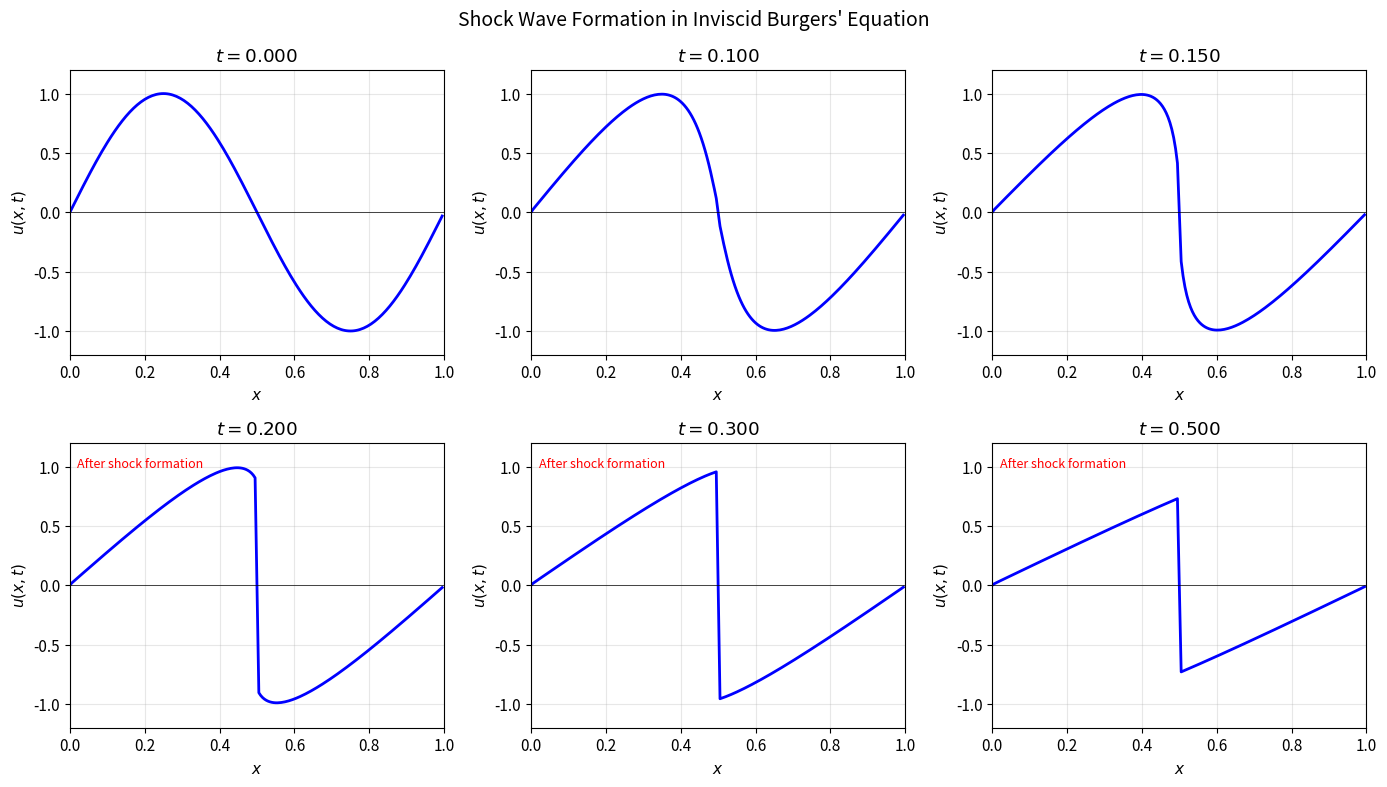
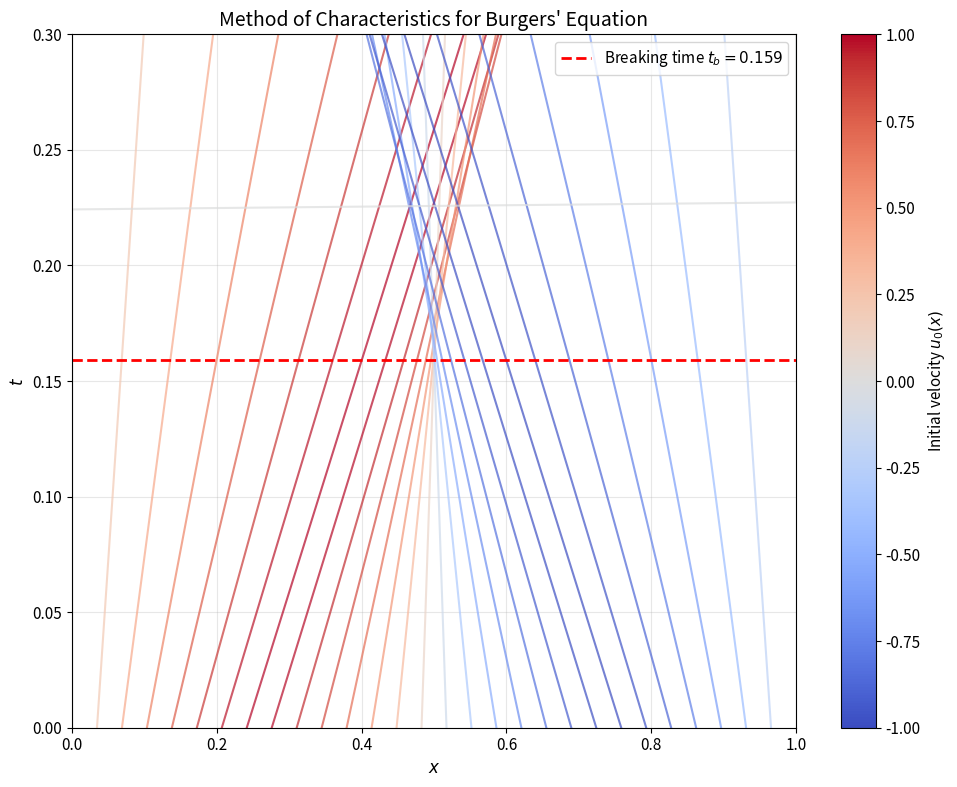
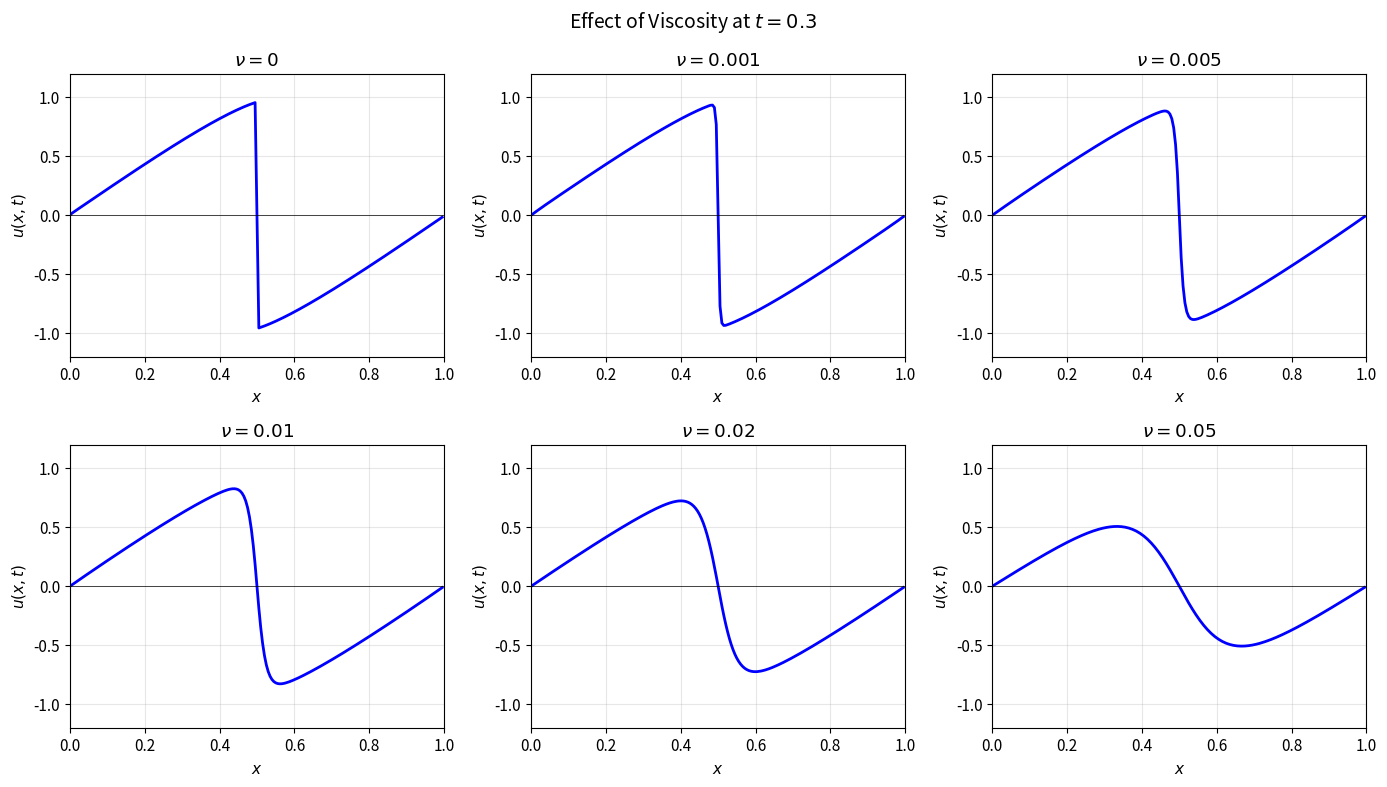
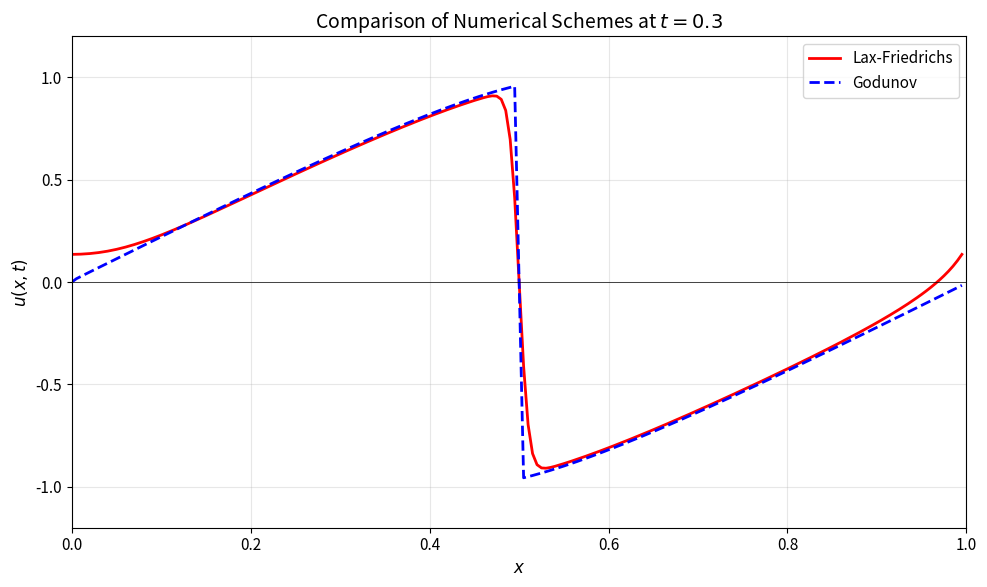
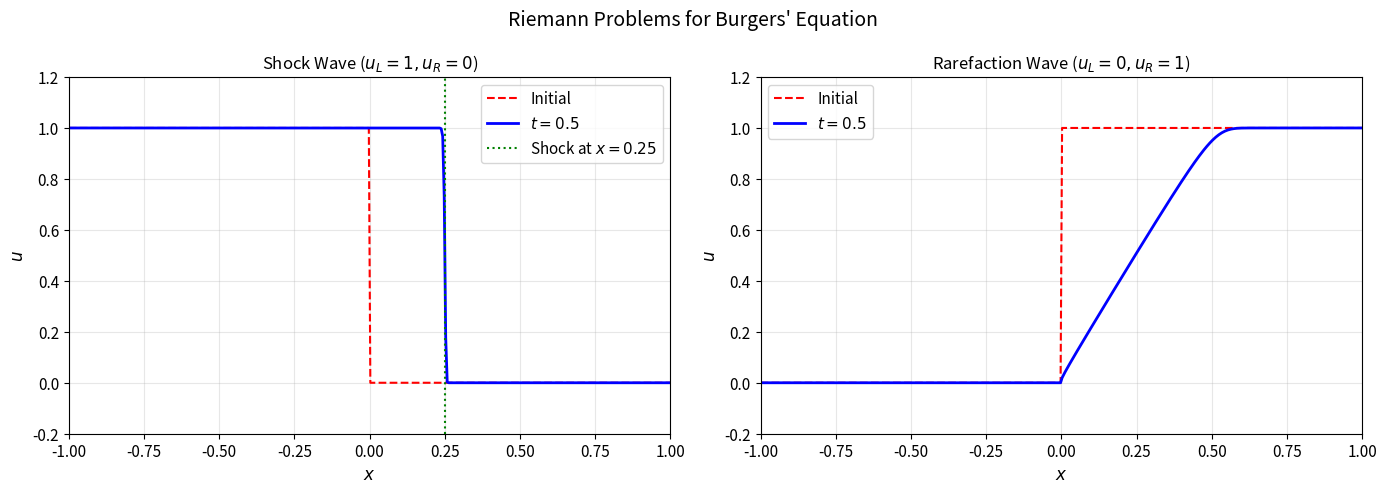
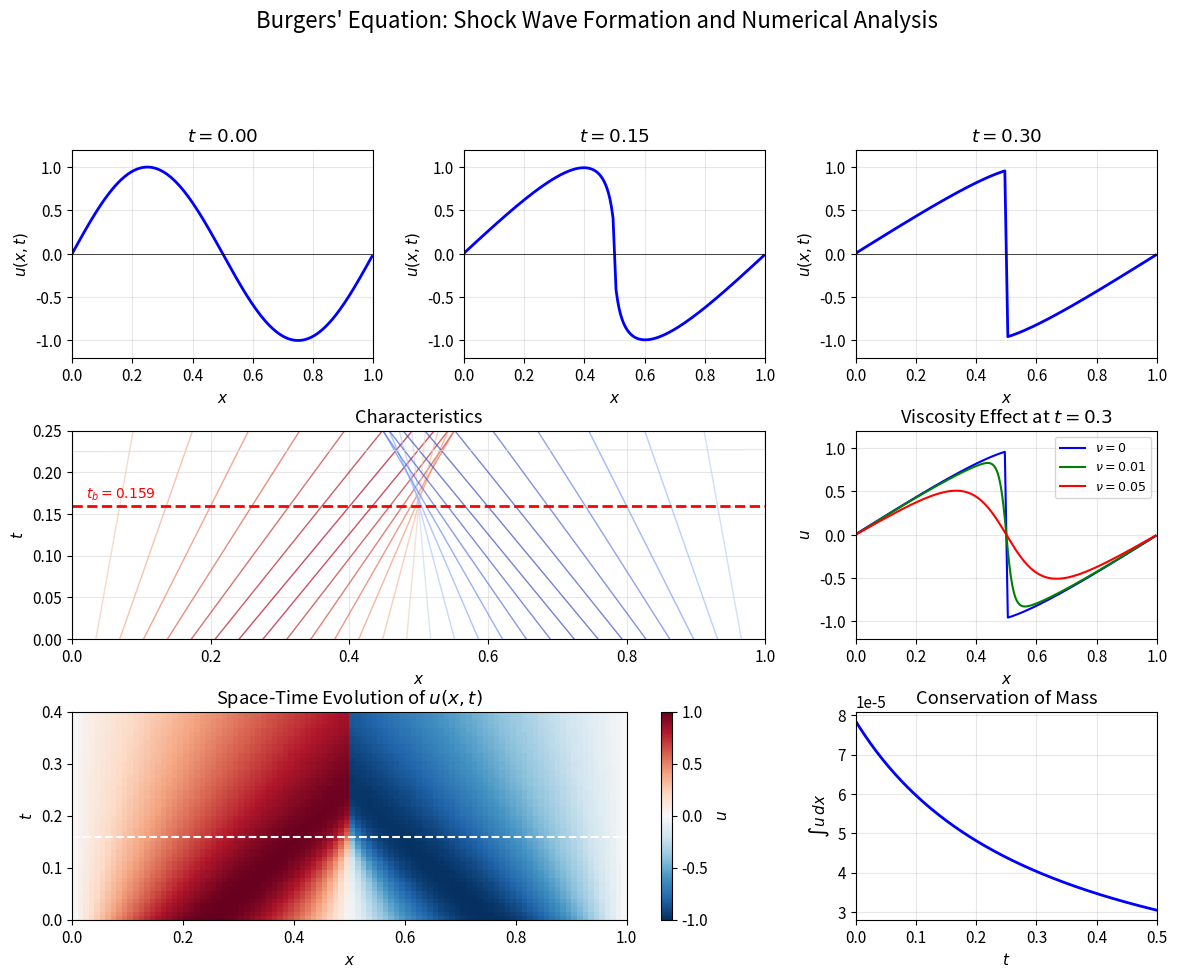

Write the Python code that produced these figures, in order.
import numpy as np
import matplotlib.pyplot as plt
from matplotlib import animation
from scipy.ndimage import convolve1d

# Set up plotting style
plt.rcParams['figure.figsize'] = [12, 8]
plt.rcParams['font.size'] = 11
plt.rcParams['lines.linewidth'] = 2

def burgers_flux(u):
    """Flux function for Burgers' equation: f(u) = u^2/2"""
    return 0.5 * u**2

def lax_friedrichs(u, dx, dt):
    """
    One time step using Lax-Friedrichs scheme.
    
    Parameters:
    -----------
    u : ndarray
        Current solution
    dx : float
        Spatial step size
    dt : float
        Time step size
    
    Returns:
    --------
    u_new : ndarray
        Solution after one time step
    """
    f = burgers_flux(u)
    u_new = np.zeros_like(u)
    
    # Interior points
    u_new[1:-1] = 0.5 * (u[2:] + u[:-2]) - (dt / (2 * dx)) * (f[2:] - f[:-2])
    
    # Periodic boundary conditions
    u_new[0] = 0.5 * (u[1] + u[-1]) - (dt / (2 * dx)) * (f[1] - f[-1])
    u_new[-1] = u_new[0]
    
    return u_new

def riemann_solver_burgers(u_L, u_R):
    """
    Exact Riemann solver for Burgers' equation.
    Returns the flux at the interface.
    """
    if u_L >= u_R:  # Shock
        s = 0.5 * (u_L + u_R)  # Shock speed
        if s >= 0:
            return burgers_flux(u_L)
        else:
            return burgers_flux(u_R)
    else:  # Rarefaction
        if u_L > 0:
            return burgers_flux(u_L)
        elif u_R < 0:
            return burgers_flux(u_R)
        else:
            return 0.0

def godunov(u, dx, dt):
    """
    One time step using Godunov scheme with exact Riemann solver.
    """
    n = len(u)
    flux = np.zeros(n + 1)
    
    # Compute fluxes at interfaces
    for i in range(n):
        u_L = u[i]
        u_R = u[(i + 1) % n]
        flux[i + 1] = riemann_solver_burgers(u_L, u_R)
    flux[0] = flux[n]  # Periodic BC
    
    # Update solution
    u_new = u - (dt / dx) * (flux[1:n+1] - flux[0:n])
    
    return u_new

def solve_diffusion_implicit(u, dx, dt, nu):
    """
    Solve the diffusion equation du/dt = nu * d^2u/dx^2
    using implicit Euler with periodic BCs.
    """
    n = len(u)
    r = nu * dt / dx**2
    
    # Build tridiagonal matrix for periodic BCs
    # (I - r*L) u_new = u
    main_diag = (1 + 2*r) * np.ones(n)
    off_diag = -r * np.ones(n - 1)
    
    # Use Thomas algorithm with periodic modification
    # For simplicity, use numpy's linear algebra solver
    A = np.diag(main_diag) + np.diag(off_diag, 1) + np.diag(off_diag, -1)
    A[0, -1] = -r  # Periodic BC
    A[-1, 0] = -r  # Periodic BC
    
    u_new = np.linalg.solve(A, u)
    return u_new

def burgers_viscous(u, dx, dt, nu):
    """
    One time step for viscous Burgers' equation using operator splitting.
    """
    # Advection step
    u_star = godunov(u, dx, dt)
    
    # Diffusion step
    if nu > 0:
        u_new = solve_diffusion_implicit(u_star, dx, dt, nu)
    else:
        u_new = u_star
    
    return u_new

# Domain and grid parameters
L = 1.0           # Domain length
N = 200           # Number of grid points
dx = L / N        # Spatial step
x = np.linspace(0, L - dx, N)  # Grid points (periodic)

# Time parameters
T_final = 0.5     # Final time
CFL = 0.5         # CFL number for stability

# Initial condition: sinusoidal
def initial_condition(x):
    return np.sin(2 * np.pi * x)

# Calculate theoretical breaking time
t_break = 1 / (2 * np.pi)
print(f"Theoretical breaking time: t_b = {t_break:.4f}")

def simulate_burgers(u0, dx, T_final, nu=0, scheme='godunov', CFL=0.5):
    """
    Simulate Burgers' equation and return solutions at various times.
    
    Parameters:
    -----------
    u0 : ndarray
        Initial condition
    dx : float
        Spatial step
    T_final : float
        Final simulation time
    nu : float
        Viscosity coefficient (0 for inviscid)
    scheme : str
        'godunov' or 'lax_friedrichs'
    CFL : float
        CFL number
    
    Returns:
    --------
    times : list
        Time values
    solutions : list
        Solution arrays at each time
    """
    u = u0.copy()
    t = 0
    
    # Store snapshots
    times = [0]
    solutions = [u0.copy()]
    snapshot_times = [0.05, 0.1, 0.15, 0.2, 0.3, 0.4, 0.5]
    
    while t < T_final:
        # Adaptive time step based on CFL condition
        u_max = np.max(np.abs(u))
        if u_max < 1e-10:
            u_max = 1.0
        dt = CFL * dx / u_max
        
        if t + dt > T_final:
            dt = T_final - t
        
        # Time stepping
        if nu > 0:
            u = burgers_viscous(u, dx, dt, nu)
        elif scheme == 'godunov':
            u = godunov(u, dx, dt)
        else:
            u = lax_friedrichs(u, dx, dt)
        
        t += dt
        
        # Save snapshots
        for st in snapshot_times:
            if abs(t - st) < dt/2 and st not in times:
                times.append(st)
                solutions.append(u.copy())
    
    # Ensure final time is included
    if times[-1] < T_final - 1e-10:
        times.append(T_final)
        solutions.append(u.copy())
    
    return times, solutions

# Run simulation for inviscid case
u0 = initial_condition(x)
times_inv, solutions_inv = simulate_burgers(u0, dx, T_final, nu=0, scheme='godunov')

print(f"Simulation completed. Captured {len(times_inv)} snapshots.")

# Plot shock formation
fig, axes = plt.subplots(2, 3, figsize=(14, 8))
axes = axes.flatten()

plot_times = [0, 0.1, 0.15, 0.2, 0.3, 0.5]

for idx, t_plot in enumerate(plot_times):
    # Find closest snapshot
    i = np.argmin([abs(t - t_plot) for t in times_inv])
    
    ax = axes[idx]
    ax.plot(x, solutions_inv[i], 'b-', linewidth=2)
    ax.axhline(y=0, color='k', linestyle='-', linewidth=0.5)
    ax.set_xlabel('$x$')
    ax.set_ylabel('$u(x, t)$')
    ax.set_title(f'$t = {times_inv[i]:.3f}$')
    ax.set_xlim([0, 1])
    ax.set_ylim([-1.2, 1.2])
    ax.grid(True, alpha=0.3)
    
    # Mark breaking time
    if times_inv[i] >= t_break:
        ax.text(0.02, 0.95, 'After shock formation', 
                transform=ax.transAxes, fontsize=9,
                verticalalignment='top', color='red')

plt.suptitle('Shock Wave Formation in Inviscid Burgers\' Equation', fontsize=14)
plt.tight_layout()
plt.show()

# Plot characteristics
fig, ax = plt.subplots(figsize=(10, 8))

# Initial positions and velocities
n_chars = 30
x0_chars = np.linspace(0, 1, n_chars)
u0_chars = initial_condition(x0_chars)

# Time range
t_range = np.linspace(0, 0.3, 100)

# Plot characteristics
for i in range(n_chars):
    x_char = x0_chars[i] + u0_chars[i] * t_range
    # Wrap around for periodic domain
    x_char = x_char % 1.0
    
    # Color based on initial velocity
    color = plt.cm.coolwarm((u0_chars[i] + 1) / 2)
    ax.plot(x_char, t_range, '-', color=color, linewidth=1.5, alpha=0.7)

# Mark breaking time
ax.axhline(y=t_break, color='red', linestyle='--', linewidth=2, label=f'Breaking time $t_b = {t_break:.3f}$')

ax.set_xlabel('$x$', fontsize=12)
ax.set_ylabel('$t$', fontsize=12)
ax.set_title('Method of Characteristics for Burgers\' Equation', fontsize=14)
ax.set_xlim([0, 1])
ax.set_ylim([0, 0.3])
ax.legend(loc='upper right')
ax.grid(True, alpha=0.3)

# Add colorbar
sm = plt.cm.ScalarMappable(cmap='coolwarm', norm=plt.Normalize(-1, 1))
sm.set_array([])
cbar = plt.colorbar(sm, ax=ax, label='Initial velocity $u_0(x)$')

plt.tight_layout()
plt.show()

# Compare different viscosity values
viscosities = [0, 0.001, 0.005, 0.01, 0.02, 0.05]
T_compare = 0.3

fig, axes = plt.subplots(2, 3, figsize=(14, 8))
axes = axes.flatten()

for idx, nu in enumerate(viscosities):
    times, solutions = simulate_burgers(u0, dx, T_compare, nu=nu)
    
    ax = axes[idx]
    ax.plot(x, solutions[-1], 'b-', linewidth=2)
    ax.axhline(y=0, color='k', linestyle='-', linewidth=0.5)
    ax.set_xlabel('$x$')
    ax.set_ylabel('$u(x, t)$')
    ax.set_title(f'$\\nu = {nu}$')
    ax.set_xlim([0, 1])
    ax.set_ylim([-1.2, 1.2])
    ax.grid(True, alpha=0.3)

plt.suptitle(f'Effect of Viscosity at $t = {T_compare}$', fontsize=14)
plt.tight_layout()
plt.show()

# Compare schemes
T_compare = 0.3

times_lf, solutions_lf = simulate_burgers(u0, dx, T_compare, nu=0, scheme='lax_friedrichs')
times_god, solutions_god = simulate_burgers(u0, dx, T_compare, nu=0, scheme='godunov')

fig, ax = plt.subplots(figsize=(10, 6))

ax.plot(x, solutions_lf[-1], 'r-', linewidth=2, label='Lax-Friedrichs')
ax.plot(x, solutions_god[-1], 'b--', linewidth=2, label='Godunov')
ax.axhline(y=0, color='k', linestyle='-', linewidth=0.5)

ax.set_xlabel('$x$', fontsize=12)
ax.set_ylabel('$u(x, t)$', fontsize=12)
ax.set_title(f'Comparison of Numerical Schemes at $t = {T_compare}$', fontsize=14)
ax.set_xlim([0, 1])
ax.set_ylim([-1.2, 1.2])
ax.legend(loc='upper right')
ax.grid(True, alpha=0.3)

plt.tight_layout()
plt.show()

# Riemann problem setup
N_riemann = 400
x_riemann = np.linspace(-1, 1, N_riemann)
dx_riemann = x_riemann[1] - x_riemann[0]

def riemann_initial(x, u_L, u_R):
    """Riemann problem initial condition."""
    return np.where(x < 0, u_L, u_R)

def simulate_riemann(u_L, u_R, T_final, dx, x_grid):
    """Simulate Riemann problem."""
    u = riemann_initial(x_grid, u_L, u_R)
    t = 0
    CFL = 0.5
    
    while t < T_final:
        u_max = max(abs(u_L), abs(u_R), 0.1)
        dt = CFL * dx / u_max
        
        if t + dt > T_final:
            dt = T_final - t
        
        # Use Godunov with outflow BCs
        n = len(u)
        flux = np.zeros(n + 1)
        
        for i in range(n - 1):
            flux[i + 1] = riemann_solver_burgers(u[i], u[i + 1])
        flux[0] = burgers_flux(u[0])   # Outflow BC
        flux[n] = burgers_flux(u[-1])  # Outflow BC
        
        u = u - (dt / dx) * (flux[1:n+1] - flux[0:n])
        t += dt
    
    return u

# Case 1: Shock wave (u_L > u_R)
u_L_shock, u_R_shock = 1.0, 0.0
u_shock = simulate_riemann(u_L_shock, u_R_shock, 0.5, dx_riemann, x_riemann)

# Case 2: Rarefaction wave (u_L < u_R)
u_L_rare, u_R_rare = 0.0, 1.0
u_rare = simulate_riemann(u_L_rare, u_R_rare, 0.5, dx_riemann, x_riemann)

# Plot
fig, axes = plt.subplots(1, 2, figsize=(14, 5))

# Shock wave
axes[0].plot(x_riemann, riemann_initial(x_riemann, u_L_shock, u_R_shock), 
             'r--', linewidth=1.5, label='Initial')
axes[0].plot(x_riemann, u_shock, 'b-', linewidth=2, label='$t = 0.5$')

# Analytical shock position
s_shock = 0.5 * (u_L_shock + u_R_shock)
x_shock_pos = s_shock * 0.5
axes[0].axvline(x=x_shock_pos, color='g', linestyle=':', linewidth=1.5, 
                label=f'Shock at $x = {x_shock_pos:.2f}$')

axes[0].set_xlabel('$x$', fontsize=12)
axes[0].set_ylabel('$u$', fontsize=12)
axes[0].set_title('Shock Wave ($u_L = 1, u_R = 0$)', fontsize=12)
axes[0].legend(loc='upper right')
axes[0].grid(True, alpha=0.3)
axes[0].set_xlim([-1, 1])
axes[0].set_ylim([-0.2, 1.2])

# Rarefaction wave
axes[1].plot(x_riemann, riemann_initial(x_riemann, u_L_rare, u_R_rare), 
             'r--', linewidth=1.5, label='Initial')
axes[1].plot(x_riemann, u_rare, 'b-', linewidth=2, label='$t = 0.5$')

axes[1].set_xlabel('$x$', fontsize=12)
axes[1].set_ylabel('$u$', fontsize=12)
axes[1].set_title('Rarefaction Wave ($u_L = 0, u_R = 1$)', fontsize=12)
axes[1].legend(loc='upper left')
axes[1].grid(True, alpha=0.3)
axes[1].set_xlim([-1, 1])
axes[1].set_ylim([-0.2, 1.2])

plt.suptitle('Riemann Problems for Burgers\' Equation', fontsize=14)
plt.tight_layout()
plt.show()

# Create comprehensive final figure
fig = plt.figure(figsize=(14, 10))

# Grid specification for custom layout
gs = fig.add_gridspec(3, 3, hspace=0.35, wspace=0.3)

# Top row: Solution evolution
ax1 = fig.add_subplot(gs[0, 0])
ax2 = fig.add_subplot(gs[0, 1])
ax3 = fig.add_subplot(gs[0, 2])

plot_times_top = [0, 0.15, 0.3]
for ax, t_plot in zip([ax1, ax2, ax3], plot_times_top):
    i = np.argmin([abs(t - t_plot) for t in times_inv])
    ax.plot(x, solutions_inv[i], 'b-', linewidth=2)
    ax.axhline(y=0, color='k', linestyle='-', linewidth=0.5)
    ax.set_xlabel('$x$')
    ax.set_ylabel('$u(x, t)$')
    ax.set_title(f'$t = {times_inv[i]:.2f}$')
    ax.set_xlim([0, 1])
    ax.set_ylim([-1.2, 1.2])
    ax.grid(True, alpha=0.3)

# Middle left: Characteristics
ax4 = fig.add_subplot(gs[1, 0:2])
for i in range(n_chars):
    t_plot = np.linspace(0, 0.25, 100)
    x_char = (x0_chars[i] + u0_chars[i] * t_plot) % 1.0
    color = plt.cm.coolwarm((u0_chars[i] + 1) / 2)
    ax4.plot(x_char, t_plot, '-', color=color, linewidth=1, alpha=0.7)

ax4.axhline(y=t_break, color='red', linestyle='--', linewidth=2)
ax4.text(0.02, t_break + 0.01, f'$t_b = {t_break:.3f}$', color='red', fontsize=10)
ax4.set_xlabel('$x$')
ax4.set_ylabel('$t$')
ax4.set_title('Characteristics')
ax4.set_xlim([0, 1])
ax4.set_ylim([0, 0.25])
ax4.grid(True, alpha=0.3)

# Middle right: Viscosity comparison
ax5 = fig.add_subplot(gs[1, 2])
viscosities_plot = [0, 0.01, 0.05]
colors = ['blue', 'green', 'red']
for nu, color in zip(viscosities_plot, colors):
    _, sols = simulate_burgers(u0, dx, 0.3, nu=nu)
    ax5.plot(x, sols[-1], color=color, linewidth=1.5, label=f'$\\nu = {nu}$')

ax5.set_xlabel('$x$')
ax5.set_ylabel('$u$')
ax5.set_title('Viscosity Effect at $t = 0.3$')
ax5.legend(fontsize=9)
ax5.set_xlim([0, 1])
ax5.set_ylim([-1.2, 1.2])
ax5.grid(True, alpha=0.3)

# Bottom row: Riemann problems
ax6 = fig.add_subplot(gs[2, 0:2])

# Space-time plot
N_st = 100
x_st = np.linspace(0, 1, N_st)
dx_st = x_st[1] - x_st[0]
t_vals = np.linspace(0, 0.4, 50)
u_st = np.zeros((len(t_vals), N_st))
u_st[0, :] = initial_condition(x_st)

# Simple simulation for space-time plot
u_current = initial_condition(x_st)
t = 0
t_idx = 1
while t_idx < len(t_vals):
    u_max = max(np.max(np.abs(u_current)), 0.1)
    dt = 0.5 * dx_st / u_max
    u_current = godunov(u_current, dx_st, dt)
    t += dt
    
    if t >= t_vals[t_idx]:
        u_st[t_idx, :] = u_current
        t_idx += 1

im = ax6.imshow(u_st, extent=[0, 1, 0, 0.4], aspect='auto', 
                origin='lower', cmap='RdBu_r', vmin=-1, vmax=1)
ax6.axhline(y=t_break, color='white', linestyle='--', linewidth=1.5)
ax6.set_xlabel('$x$')
ax6.set_ylabel('$t$')
ax6.set_title('Space-Time Evolution of $u(x,t)$')
plt.colorbar(im, ax=ax6, label='$u$')

# Bottom right: Conservation check
ax7 = fig.add_subplot(gs[2, 2])

# Calculate integral over time
T_cons = 0.5
u_cons = u0.copy()
t = 0
times_cons = [0]
integrals = [np.trapz(u_cons, x)]

while t < T_cons:
    u_max = max(np.max(np.abs(u_cons)), 0.1)
    dt = 0.5 * dx / u_max
    if t + dt > T_cons:
        dt = T_cons - t
    u_cons = godunov(u_cons, dx, dt)
    t += dt
    times_cons.append(t)
    integrals.append(np.trapz(u_cons, x))

ax7.plot(times_cons, integrals, 'b-', linewidth=2)
ax7.set_xlabel('$t$')
ax7.set_ylabel('$\\int u \\, dx$')
ax7.set_title('Conservation of Mass')
ax7.grid(True, alpha=0.3)
ax7.set_xlim([0, T_cons])

plt.suptitle("Burgers' Equation: Shock Wave Formation and Numerical Analysis", 
             fontsize=16, y=1.02)

plt.tight_layout()

# Save the figure
plt.savefig('plot.png', dpi=150, bbox_inches='tight')
plt.show()

print("Figure saved to plot.png")